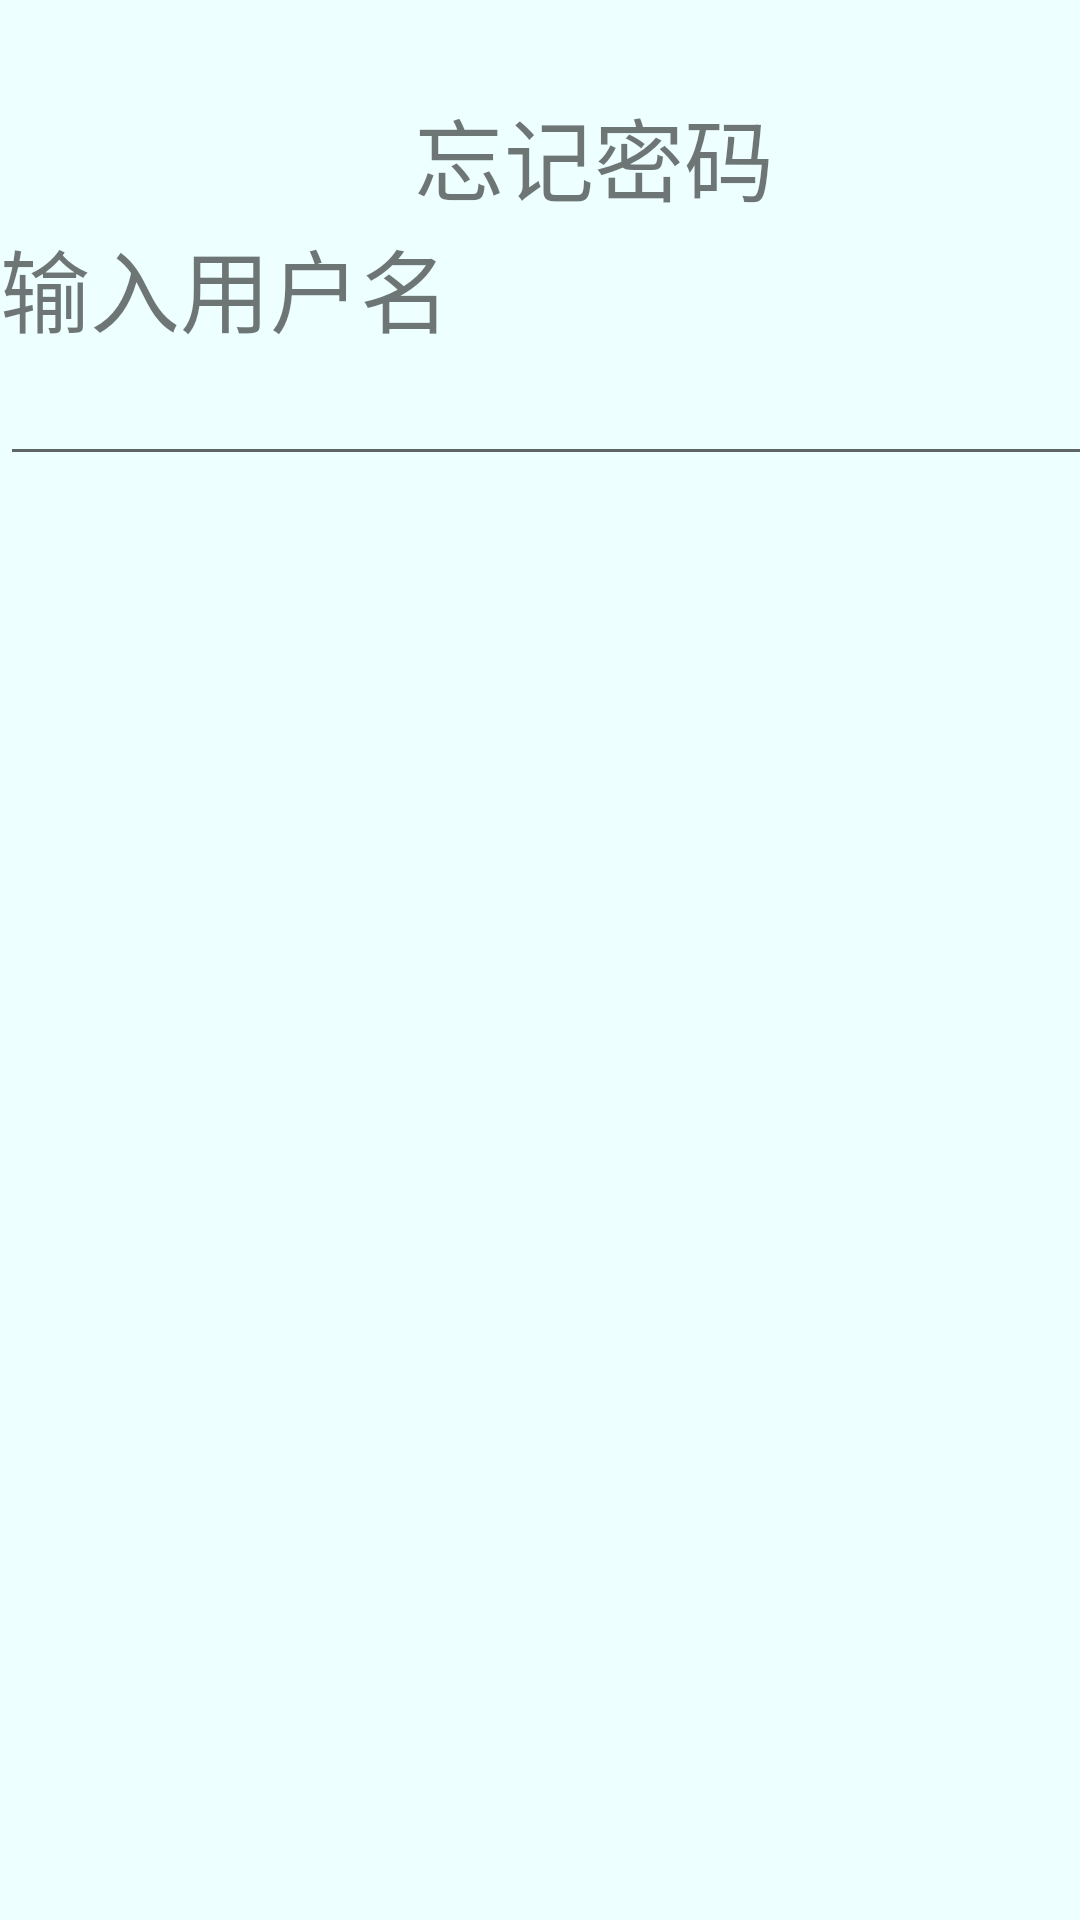

Here is an Android app screen rendered from its layout file. Give the layout XML and the strings, colors and styles it references.
<!-- AndroidManifest.xml: application theme AppTheme.NoActionBar.FullScreen -->
<!-- res/layout/activity_forget_password.xml -->
<?xml version="1.0" encoding="utf-8"?>
<LinearLayout xmlns:android="http://schemas.android.com/apk/res/android"
    android:background="#EFF"
    xmlns:app="http://schemas.android.com/apk/res-auto"
    xmlns:tools="http://schemas.android.com/tools"
    android:layout_width="match_parent"
    android:layout_height="match_parent"
    android:orientation="vertical"
    tools:context=".ForgetPassword">
    <TextView
        android:layout_width="wrap_content"
        android:layout_height="wrap_content"
        android:text="忘记密码"
        android:layout_marginLeft="138sp"
        android:layout_marginTop="30dp"
        android:textSize="30sp"/>
    <TextView
        android:layout_width="wrap_content"
        android:layout_height="wrap_content"
        android:text="输入用户名"
        android:textSize="30sp"/>
    <EditText
        android:id="@+id/forget_username"
        android:layout_width="380dp"
        android:layout_height="wrap_content"
        />



</LinearLayout>
<!-- resources referenced by this layout -->
<resources>
  <style name="AppTheme.NoActionBar.FullScreen">
          <item name="windowActionBar">false</item>
          <item name="windowNoTitle">true</item>
          <item name="android:windowFullscreen">true</item>
      </style>
</resources>
